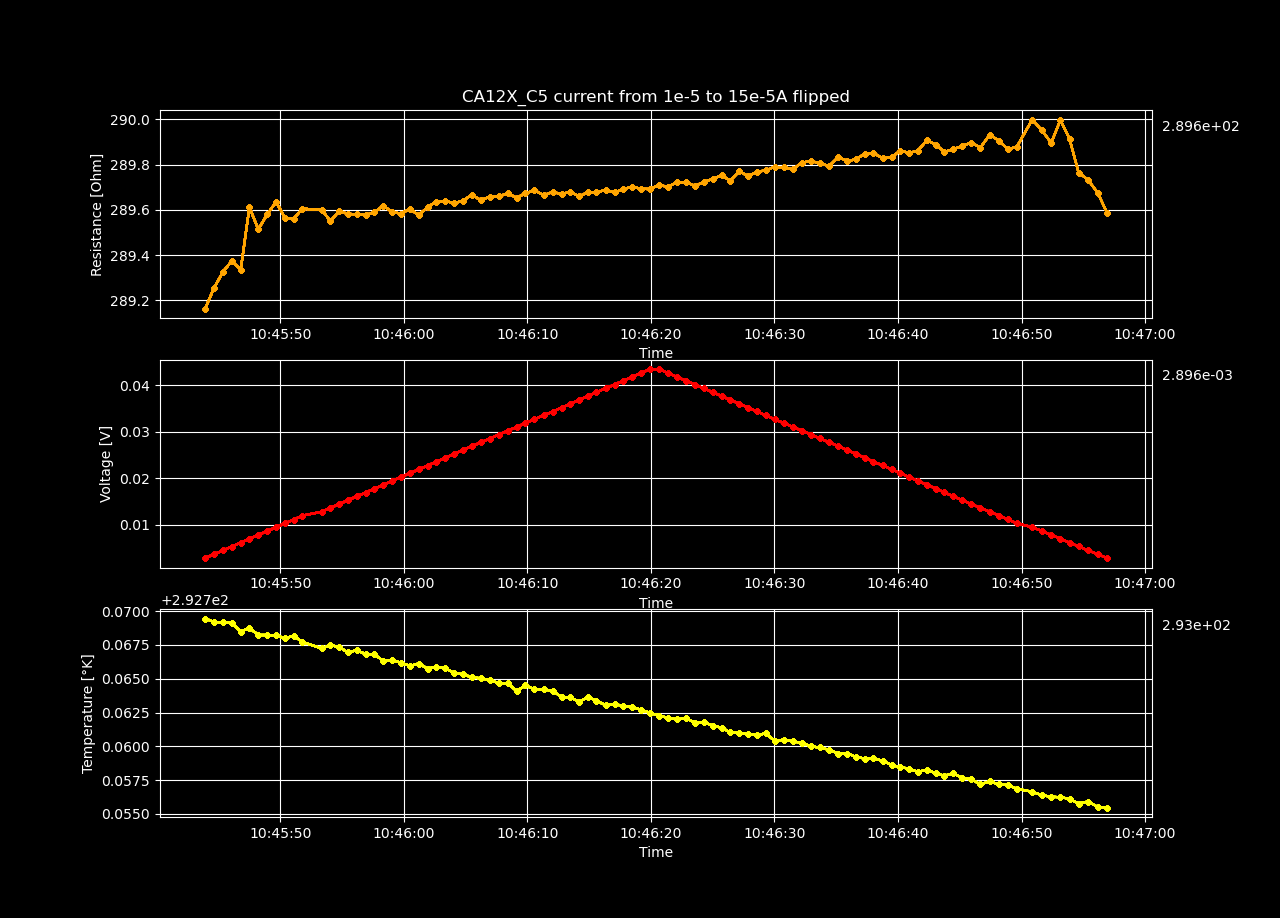

The file beside this chart, header and first rows:
Temperature [K], Voltage [V], Resistance [𝛀], Current Source [A], Electric Field [V/cm], Restivity [𝛀 cm], Current Density [A/cm2]
292.8, 0.002892, 289.2, 1e-05, 0.189, 489.1, 0.0003864
292.8, 0.003719, 289.3, 1.2857142857142857e-05, 0.2431, 489.3, 0.0004968
292.8, 0.004547, 289.3, 1.5714285714285715e-05, 0.2972, 489.4, 0.0006072
292.8, 0.005374, 289.4, 1.8571428571428572e-05, 0.3512, 489.5, 0.0007176
292.8, 0.0062, 289.3, 2.1428571428571428e-05, 0.4052, 489.4, 0.000828
292.8, 0.007033, 289.6, 2.4285714285714285e-05, 0.4597, 489.9, 0.0009384
292.8, 0.007858, 289.5, 2.7142857142857144e-05, 0.5136, 489.7, 0.001049
292.8, 0.008687, 289.6, 2.9999999999999997e-05, 0.5678, 489.8, 0.001159
292.8, 0.009517, 289.6, 3.285714285714286e-05, 0.622, 489.9, 0.00127
292.8, 0.01034, 289.6, 3.571428571428571e-05, 0.6759, 489.8, 0.00138
292.8, 0.01117, 289.6, 3.857142857142857e-05, 0.73, 489.8, 0.00149
292.8, 0.012, 289.6, 4.142857142857142e-05, 0.7842, 489.9, 0.001601
292.8, 0.01283, 289.6, 4.428571428571428e-05, 0.8382, 489.9, 0.001711
292.8, 0.01365, 289.6, 4.7142857142857136e-05, 0.8922, 489.8, 0.001822
292.8, 0.01448, 289.6, 4.9999999999999996e-05, 0.9464, 489.8, 0.001932
292.8, 0.01531, 289.6, 5.285714285714285e-05, 1, 489.8, 0.002042
292.8, 0.01613, 289.6, 5.571428571428571e-05, 1.054, 489.8, 0.002153
292.8, 0.01696, 289.6, 5.857142857142857e-05, 1.109, 489.8, 0.002263
292.8, 0.01779, 289.6, 6.142857142857142e-05, 1.163, 489.8, 0.002374
292.8, 0.01862, 289.6, 6.428571428571429e-05, 1.217, 489.9, 0.002484
292.8, 0.01944, 289.6, 6.714285714285714e-05, 1.271, 489.8, 0.002594
292.8, 0.02027, 289.6, 7e-05, 1.325, 489.8, 0.002705
292.8, 0.0211, 289.6, 7.285714285714285e-05, 1.379, 489.9, 0.002815
292.8, 0.02193, 289.6, 7.57142857142857e-05, 1.433, 489.8, 0.002926
292.8, 0.02276, 289.6, 7.857142857142857e-05, 1.487, 489.9, 0.003036
292.8, 0.02358, 289.6, 8.142857142857142e-05, 1.541, 489.9, 0.003146
292.8, 0.02441, 289.6, 8.428571428571427e-05, 1.596, 489.9, 0.003257
292.8, 0.02524, 289.6, 8.714285714285714e-05, 1.65, 489.9, 0.003367
292.8, 0.02607, 289.6, 8.999999999999999e-05, 1.704, 489.9, 0.003478
292.8, 0.0269, 289.7, 9.285714285714285e-05, 1.758, 490, 0.003588
292.8, 0.02772, 289.6, 9.57142857142857e-05, 1.812, 489.9, 0.003698
292.8, 0.02855, 289.7, 9.857142857142856e-05, 1.866, 490, 0.003809
292.8, 0.02938, 289.7, 0.0001014, 1.92, 490, 0.003919
292.8, 0.03021, 289.7, 0.0001043, 1.974, 490, 0.00403
292.8, 0.03103, 289.7, 0.0001071, 2.028, 489.9, 0.00414
292.8, 0.03186, 289.7, 0.00011, 2.083, 490, 0.00425
292.8, 0.03269, 289.7, 0.0001129, 2.137, 490, 0.004361
292.8, 0.03352, 289.7, 0.0001157, 2.191, 490, 0.004471
292.8, 0.03435, 289.7, 0.0001186, 2.245, 490, 0.004582
292.8, 0.03517, 289.7, 0.0001214, 2.299, 490, 0.004692
292.8, 0.036, 289.7, 0.0001243, 2.353, 490, 0.004802
292.8, 0.03683, 289.7, 0.0001271, 2.407, 490, 0.004913
292.8, 0.03766, 289.7, 0.00013, 2.461, 490, 0.005023
292.8, 0.03849, 289.7, 0.0001329, 2.515, 490, 0.005134
292.8, 0.03931, 289.7, 0.0001357, 2.57, 490, 0.005244
292.8, 0.04014, 289.7, 0.0001386, 2.624, 490, 0.005354
292.8, 0.04097, 289.7, 0.0001414, 2.678, 490, 0.005465
292.8, 0.0418, 289.7, 0.0001443, 2.732, 490, 0.005575
292.8, 0.04263, 289.7, 0.0001471, 2.786, 490, 0.005686
292.8, 0.04345, 289.7, 0.00015, 2.84, 490, 0.005796
292.8, 0.04346, 289.7, 0.00015, 2.84, 490, 0.005796
292.8, 0.04263, 289.7, 0.0001471, 2.786, 490, 0.005686
292.8, 0.0418, 289.7, 0.0001443, 2.732, 490.1, 0.005575
292.8, 0.04097, 289.7, 0.0001414, 2.678, 490.1, 0.005465
292.8, 0.04015, 289.7, 0.0001386, 2.624, 490, 0.005354
292.8, 0.03932, 289.7, 0.0001357, 2.57, 490.1, 0.005244
292.8, 0.03849, 289.7, 0.0001329, 2.516, 490.1, 0.005134
292.8, 0.03767, 289.8, 0.00013, 2.462, 490.1, 0.005023
292.8, 0.03684, 289.7, 0.0001271, 2.408, 490.1, 0.004913
292.8, 0.03601, 289.8, 0.0001243, 2.354, 490.1, 0.004802
... 40 more rows
